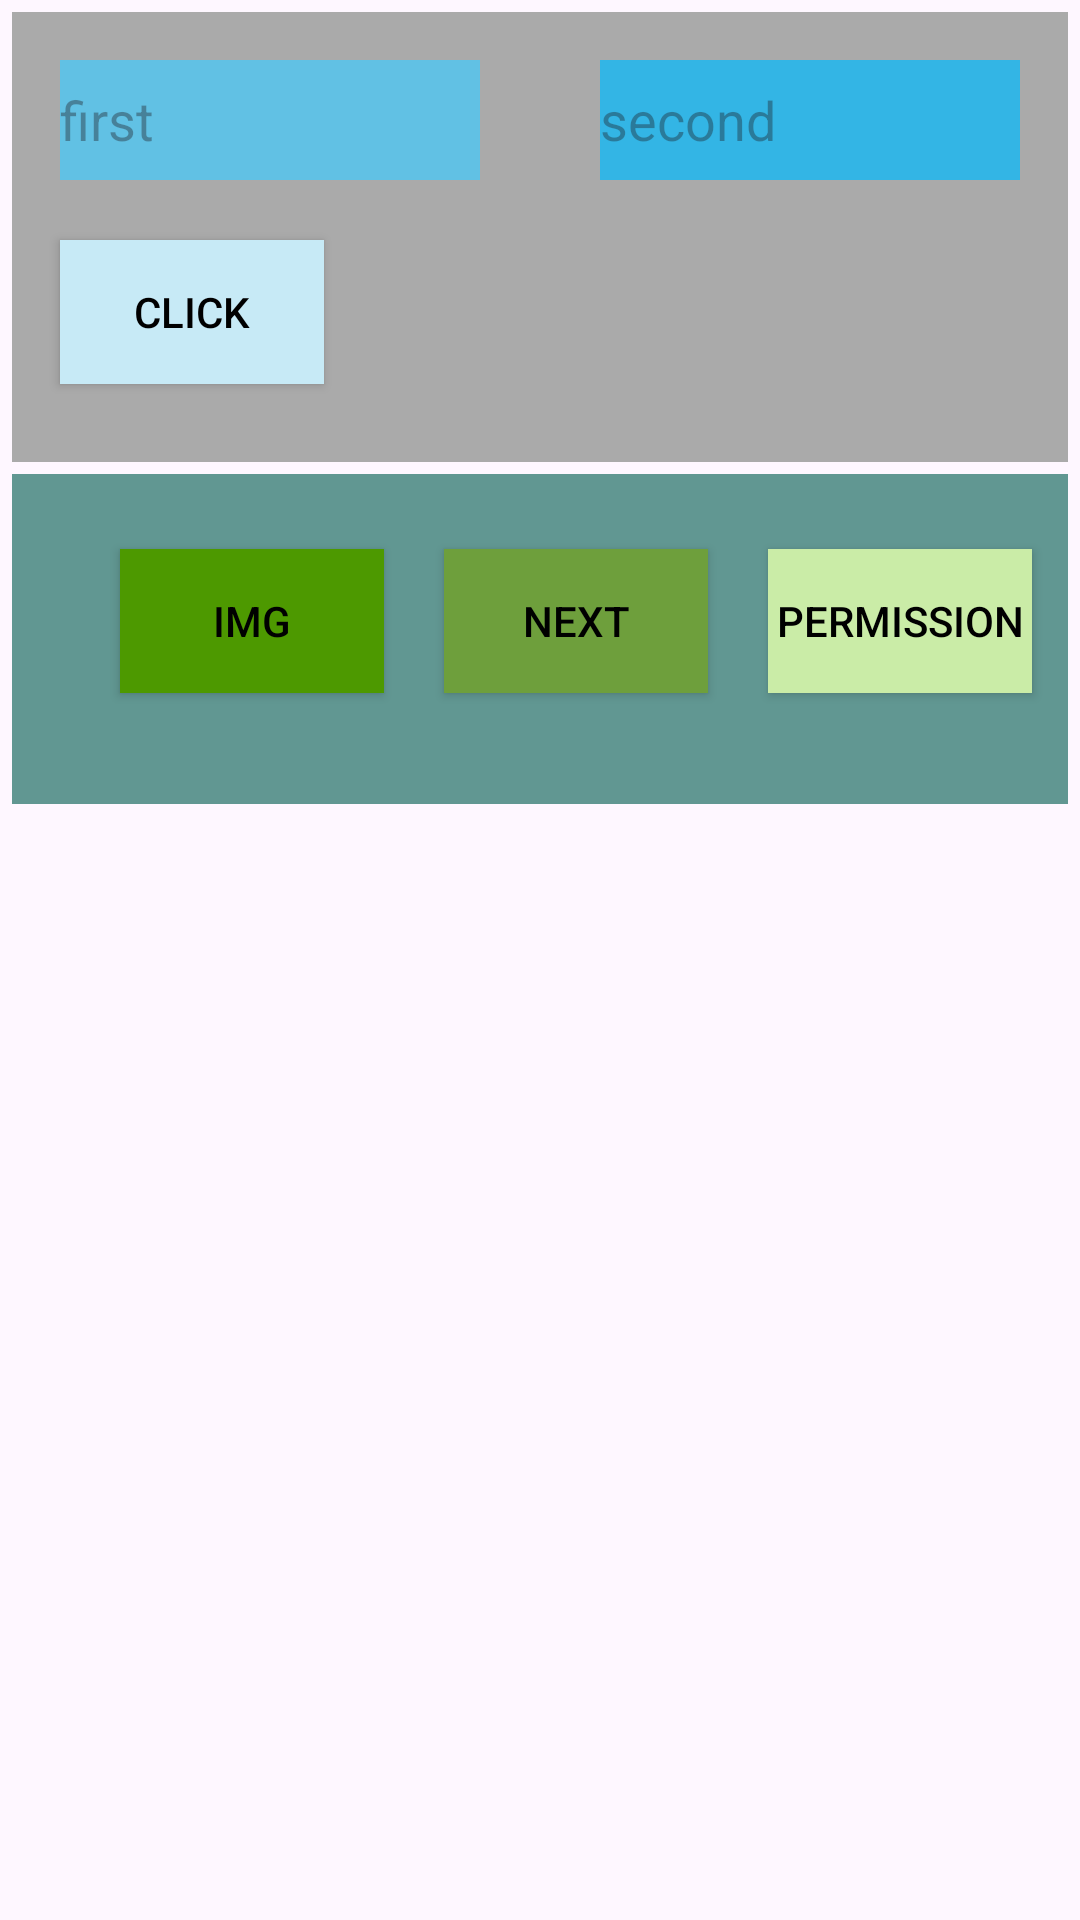

The Android layout XML behind this screen, and the referenced resources:
<!-- AndroidManifest.xml: application theme Theme.Test2 -->
<!-- res/layout/activity_main.xml -->
<?xml version="1.0" encoding="utf-8"?>
<androidx.constraintlayout.widget.ConstraintLayout xmlns:android="http://schemas.android.com/apk/res/android"
    xmlns:app="http://schemas.android.com/apk/res-auto"
    xmlns:tools="http://schemas.android.com/tools"
    android:layout_width="match_parent"
    android:layout_height="match_parent"
    tools:context=".MainActivity">
    
    <ImageView

        android:id="@+id/imageView"
        android:layout_width="match_parent"
        android:layout_height="150dp"
        android:layout_margin="4dp"
        android:background="@android:color/darker_gray"
        android:scaleType="centerCrop"
        app:layout_constraintEnd_toEndOf="parent"
        app:layout_constraintHorizontal_bias="0.5"
        app:layout_constraintStart_toStartOf="parent"
        app:layout_constraintTop_toTopOf="parent" />
    

    <EditText
        android:id="@+id/etFirt"
        android:layout_width="0dp"
        android:layout_height="40dp"
        android:layout_margin="20dp"
        android:layout_marginRight="5dp"
        android:background="#61C1E4"
        android:hint="first"
        android:inputType="number"
        app:layout_constraintEnd_toStartOf="@+id/etSecond"
        app:layout_constraintHorizontal_bias="0.5"
        app:layout_constraintStart_toStartOf="parent"
        app:layout_constraintTop_toTopOf="parent" />

    <EditText
        android:id="@+id/etSecond"
        android:layout_width="0dp"
        android:layout_height="40dp"
        android:layout_margin="20dp"
        android:layout_marginLeft="5dp"
        android:background="@android:color/holo_blue_light"
        android:hint="second"
        android:inputType="number"
        app:layout_constraintEnd_toEndOf="parent"
        app:layout_constraintHorizontal_bias="0.5"
        app:layout_constraintStart_toEndOf="@+id/etFirt"
        app:layout_constraintTop_toTopOf="parent" />

    <Button
        android:id="@+id/button"
        android:layout_width="wrap_content"
        android:layout_height="wrap_content"
        android:layout_margin="20dp"
        android:layout_marginTop="10dp"
        android:background="#C7EAF6"
        android:text="click"
        android:textColor="@color/black"
        app:backgroundTint="@null"
        app:layout_constraintStart_toStartOf="parent"
        app:layout_constraintTop_toBottomOf="@id/etFirt" />

    <TextView
        android:id="@+id/textView"
        android:layout_width="wrap_content"
        android:layout_height="wrap_content"
        android:layout_marginTop="20dp"
        android:text=""
        app:layout_constraintEnd_toEndOf="parent"
        app:layout_constraintHorizontal_bias="0.5"
        app:layout_constraintStart_toEndOf="@+id/button"
        app:layout_constraintTop_toBottomOf="@+id/etSecond" />

    <ImageView
        android:id="@+id/ImView"
        android:layout_width="match_parent"
        android:layout_height="0dp"
        android:scaleType="centerCrop"
        app:layout_constraintBottom_toBottomOf="parent"
        app:layout_constraintDimensionRatio="1:1"
        app:layout_constraintEnd_toEndOf="parent"
        app:layout_constraintHorizontal_bias="0.5"
        app:layout_constraintStart_toStartOf="parent"
        app:layout_constraintTop_toBottomOf="@+id/imageView3" />

    
    <ImageView

        android:id="@+id/imageView3"
        android:layout_width="match_parent"
        android:layout_height="110dp"
        android:layout_margin="4dp"
        android:background="#619792"
        android:scaleType="centerCrop"
        app:layout_constraintEnd_toEndOf="parent"
        app:layout_constraintHorizontal_bias="0.5"
        app:layout_constraintStart_toStartOf="parent"
        app:layout_constraintTop_toBottomOf="@+id/imageView" />
    
    

    <Button
        android:id="@+id/butImage"
        android:layout_width="wrap_content"
        android:layout_height="wrap_content"
        android:layout_marginLeft="40dp"
        android:layout_marginTop="25dp"
        android:background="#4D9900"
        android:text="img"
        android:textColor="@color/black"
        app:backgroundTint="@null"
        app:layout_constraintEnd_toStartOf="@+id/nextActivity"
        app:layout_constraintHorizontal_bias="0.5"
        app:layout_constraintStart_toStartOf="parent"
        app:layout_constraintTop_toTopOf="@id/imageView3" />

    <Button
        android:id="@+id/butPermission"
        android:layout_width="wrap_content"
        android:layout_height="wrap_content"
        android:layout_marginLeft="20dp"
        android:layout_marginTop="25dp"
        android:background="#CAECA7"
        android:text="permission"
        android:textColor="@color/black"
        app:backgroundTint="@null"
        app:layout_constraintStart_toEndOf="@+id/nextActivity"
        app:layout_constraintTop_toTopOf="@+id/imageView3" />

    <Button
        android:id="@+id/nextActivity"
        android:layout_width="wrap_content"
        android:layout_height="wrap_content"
        android:layout_marginLeft="20dp"
        android:layout_marginTop="25dp"
        android:background="#6E9F3C"
        android:text="next"
        android:textColor="@color/black"
        app:backgroundTint="@null"
        app:layout_constraintEnd_toStartOf="@+id/butPermission"
        app:layout_constraintHorizontal_bias="0.5"
        app:layout_constraintStart_toEndOf="@+id/butImage"
        app:layout_constraintTop_toTopOf="@+id/imageView3" />

</androidx.constraintlayout.widget.ConstraintLayout>
<!-- resources referenced by this layout -->
<resources>
  <style name="Theme.Test2" parent="Base.Theme.Test2" />
  <style name="Base.Theme.Test2" parent="Theme.Material3.DayNight">
          
          
          <item name="android:statusBarColor">#3CAFAC</item>
      </style>
  <!-- not gathered from this repository: default colours our renderer supplied (Android Studio template values) -->
  <color name="black">#FF000000</color>
</resources>
